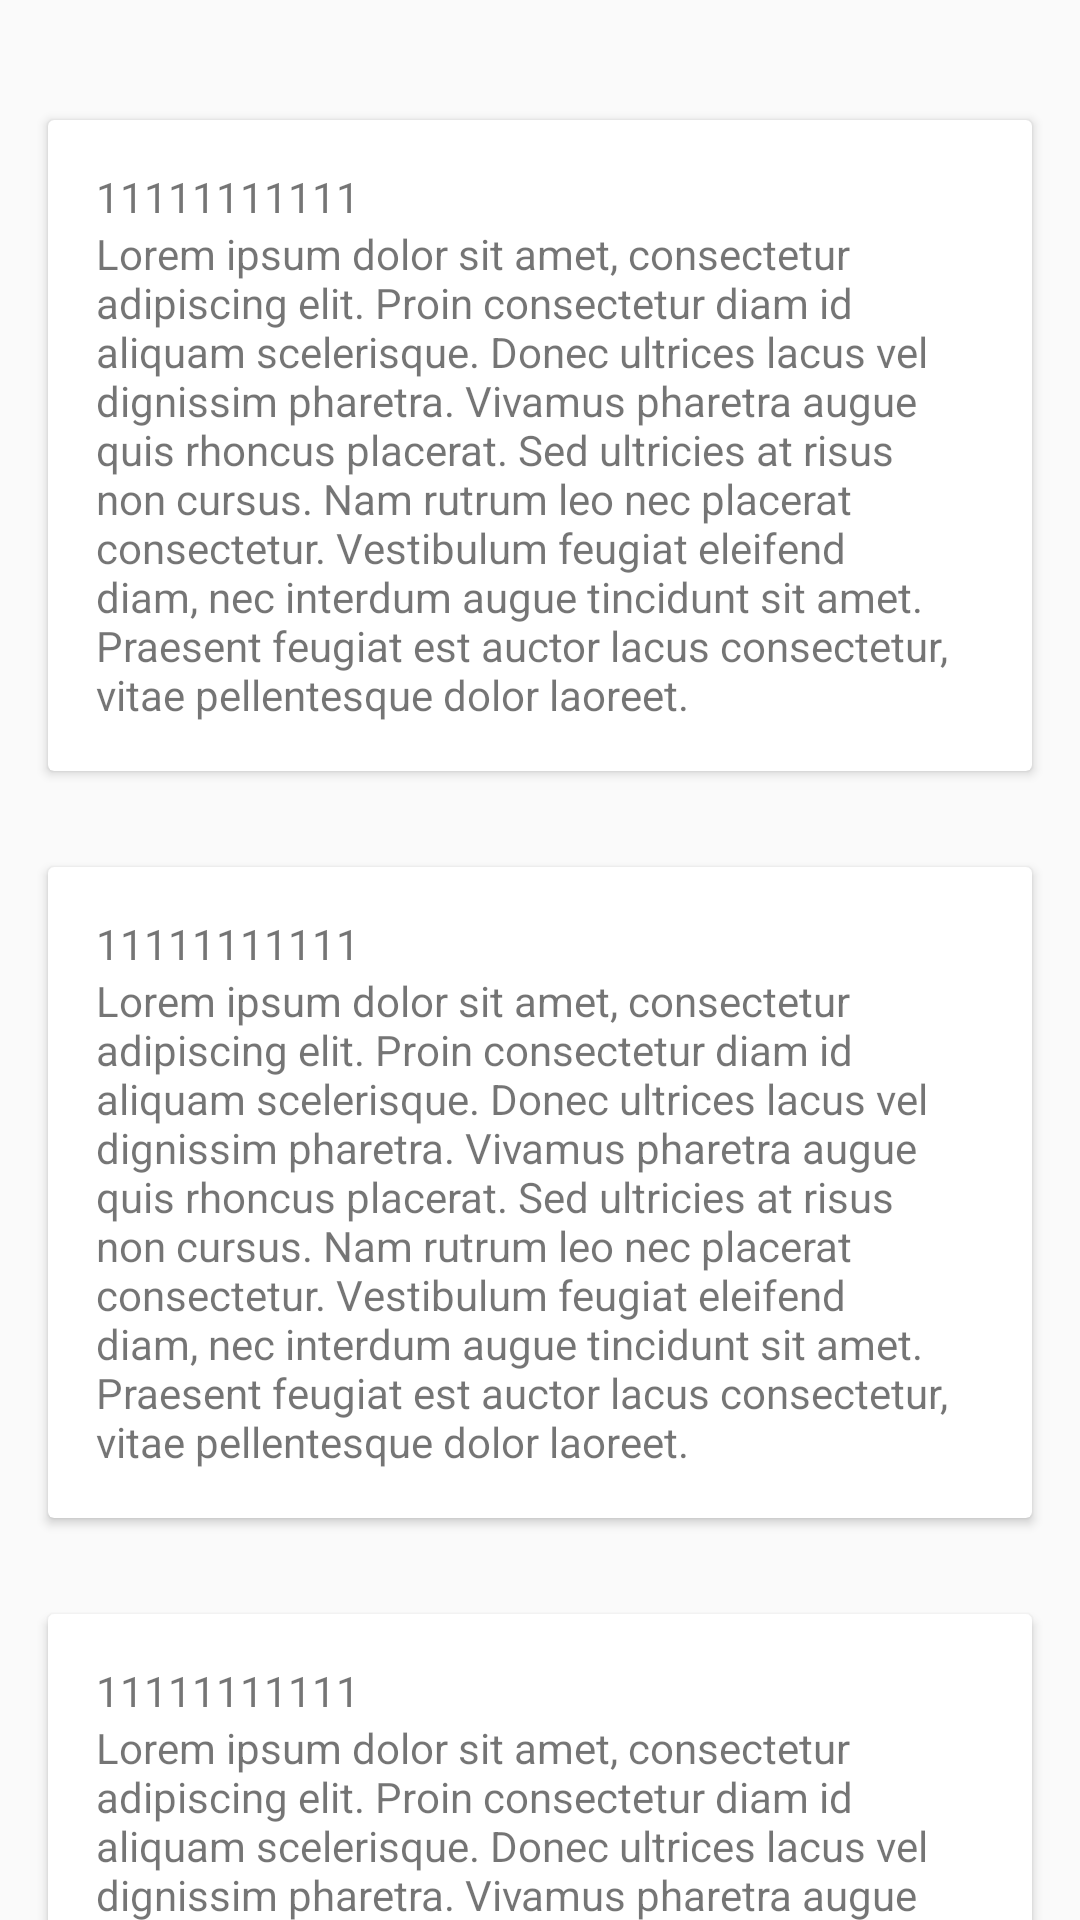

This screen was rendered from an Android layout file. Write that file and the resources it references.
<!-- AndroidManifest.xml: application theme AppTheme -->
<!-- res/layout/content_second.xml -->
<?xml version="1.0" encoding="utf-8"?>
<android.support.v4.widget.NestedScrollView xmlns:android="http://schemas.android.com/apk/res/android"
    xmlns:app="http://schemas.android.com/apk/res-auto"
    android:id="@+id/nested_scroll_view"
    android:layout_width="match_parent"
    android:layout_height="match_parent"
    android:clipToPadding="false"
    app:layout_behavior="@string/appbar_scrolling_view_behavior">

    <FrameLayout
        android:layout_width="match_parent"
        android:layout_height="wrap_content">

        <LinearLayout
            android:layout_width="match_parent"
            android:layout_height="match_parent"
            android:orientation="vertical"
            android:paddingTop="24dp">

            <android.support.v7.widget.CardView
                android:layout_width="match_parent"
                android:layout_height="wrap_content"
                android:layout_margin="16dp">

                <LinearLayout
                    android:layout_width="match_parent"
                    android:layout_height="wrap_content"
                    android:orientation="vertical"
                    android:padding="16dp">

                    <TextView
                        android:layout_width="match_parent"
                        android:layout_height="wrap_content"
                        android:text="11111111111"></TextView>

                    <TextView
                        android:layout_width="match_parent"
                        android:layout_height="wrap_content"
                        android:text="@string/second_activity_text"></TextView>

                </LinearLayout>

            </android.support.v7.widget.CardView>


            <android.support.v7.widget.CardView
                android:layout_width="match_parent"
                android:layout_height="wrap_content"
                android:layout_margin="16dp">

                <LinearLayout
                    android:layout_width="match_parent"
                    android:layout_height="wrap_content"
                    android:orientation="vertical"
                    android:padding="16dp">

                    <TextView
                        android:layout_width="match_parent"
                        android:layout_height="wrap_content"
                        android:text="11111111111"></TextView>

                    <TextView
                        android:layout_width="match_parent"
                        android:layout_height="wrap_content"
                        android:text="@string/second_activity_text"></TextView>

                </LinearLayout>

            </android.support.v7.widget.CardView>

            <android.support.v7.widget.CardView
                android:layout_width="match_parent"
                android:layout_height="wrap_content"
                android:layout_margin="16dp">

                <LinearLayout
                    android:layout_width="match_parent"
                    android:layout_height="wrap_content"
                    android:orientation="vertical"
                    android:padding="16dp">

                    <TextView
                        android:layout_width="match_parent"
                        android:layout_height="wrap_content"
                        android:text="11111111111"></TextView>

                    <TextView
                        android:layout_width="match_parent"
                        android:layout_height="wrap_content"
                        android:text="@string/second_activity_text"></TextView>

                </LinearLayout>

            </android.support.v7.widget.CardView>

            <android.support.v7.widget.CardView
                android:layout_width="match_parent"
                android:layout_height="wrap_content"
                android:layout_margin="16dp">

                <LinearLayout
                    android:layout_width="match_parent"
                    android:layout_height="wrap_content"
                    android:orientation="vertical"
                    android:padding="16dp">

                    <TextView
                        android:layout_width="match_parent"
                        android:layout_height="wrap_content"
                        android:text="11111111111"></TextView>

                    <TextView
                        android:layout_width="match_parent"
                        android:layout_height="wrap_content"
                        android:text="@string/second_activity_text"></TextView>

                </LinearLayout>

            </android.support.v7.widget.CardView>

            <android.support.v7.widget.CardView
                android:layout_width="match_parent"
                android:layout_height="wrap_content"
                android:layout_margin="16dp">

                <LinearLayout
                    android:layout_width="match_parent"
                    android:layout_height="wrap_content"
                    android:orientation="vertical"
                    android:padding="16dp">

                    <TextView
                        android:layout_width="match_parent"
                        android:layout_height="wrap_content"
                        android:text="11111111111"></TextView>

                    <TextView
                        android:layout_width="match_parent"
                        android:layout_height="wrap_content"
                        android:text="@string/second_activity_text"></TextView>

                </LinearLayout>

            </android.support.v7.widget.CardView>

            <android.support.design.widget.TextInputLayout
                android:id="@+id/text_input_layout"
                android:layout_height="wrap_content"
                android:layout_width="match_parent"
                android:layout_margin="16dp"
                >
                <EditText
                    android:id="@+id/phone_input"
                    android:layout_width="match_parent"
                    android:layout_height="wrap_content"
                    android:inputType="phone"
                    android:hint="@string/input_phone"
                    />
            </android.support.design.widget.TextInputLayout>


        </LinearLayout>

    </FrameLayout>

</android.support.v4.widget.NestedScrollView>
<!-- resources referenced by this layout -->
<resources>
  <string name="input_phone">请输入手机号:</string>
  <string name="second_activity_text">Lorem ipsum dolor sit amet, consectetur adipiscing elit. Proin consectetur diam id aliquam scelerisque. Donec ultrices lacus vel dignissim pharetra. Vivamus pharetra augue quis rhoncus placerat. Sed ultricies at risus non cursus. Nam rutrum leo nec placerat consectetur. Vestibulum feugiat eleifend diam, nec interdum augue tincidunt sit amet. Praesent feugiat est auctor lacus consectetur, vitae pellentesque dolor laoreet.</string>
  <style name="AppTheme" parent="Theme.AppCompat.Light.DarkActionBar">
          
          <item name="colorPrimary">@color/colorPrimary</item>
          <item name="colorPrimaryDark">@color/colorPrimaryDark</item>
          <item name="colorAccent">@color/colorAccent</item>
          
      </style>
  <color name="colorPrimary">#3F51B5</color>
  <color name="colorPrimaryDark">#303F9F</color>
  <color name="colorAccent">#FF4081</color>
</resources>
